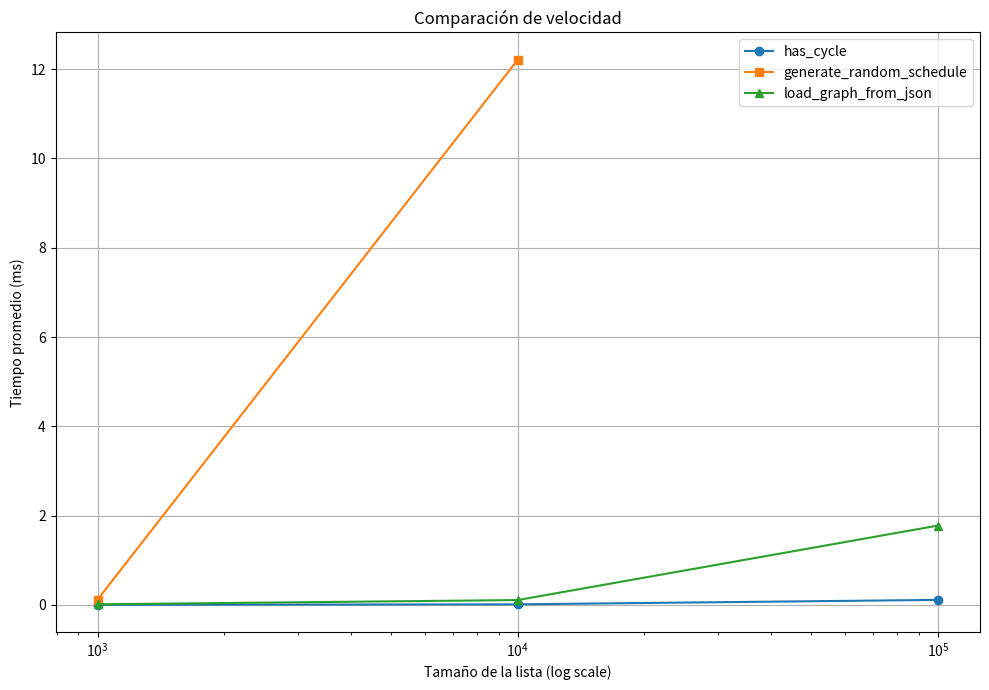

This chart was generated by the following Python code:
import pandas as pd
import matplotlib.pyplot as plt

# Gráfico de comparación de velocidad de distintos metodos
# cual es la eficiencia de:
'''

   has_cycle(): detecta ciclos en el grafo de cursos, asegurando que la planificación sea válida.
   generate_greedy_schedule()
Genera una sugerencia de materias por semestre tratando de optimizar el avance (más materias posibles por semestre).
'''

cycle5 = (0.108196 + 0.116130 + 0.110240 + 0.104920 + 0.121999)/5
cycle4 = (0.011042 + 0.014326 + 0.007716 + 0.015919 + 0.014844)/5
cycle3 = (0.002012 + 0.002009 + 0.002010 + 0.002013 + 0.002010)/5

random3 = (0.108614 + 0.130669 + 0.124312 + 0.116591 + 0.106091)/5
random4 = (11.770519 + 12.651165 + 12.751587 + 11.813576 + 12.074679)/5
random5 = None
# Tamaños de listas (puedes modificar hasta 100000 si hiciste pruebas más grandes)

load_graph5 = (1.689442 + 1.929522 + 1.805621 + 1.702393 + 1.757078)/5
load_graph4 = (0.155727 + 0.103114 + 0.093217 + 0.093273 + 0.097903)/5
load_graph3 = (0.012715 + 0.012832 + 0.016856 + 0.012615 + 0.011561)/5
sizes = [ 1000, 10000, 100000]#, 1000000, 10000000]

# Tiempos promedio de cada estructura por tamaño (en milisegundos)
# Reemplaza estos valores con los datos reales que mediste

_has_cycle = [ cycle3, cycle4, cycle5]       
generate_random_schedule = [ random3, random4, random5]         
load_graph_from_json = [load_graph3, load_graph4, load_graph5]  # Tiempos de load_graph_from_json por tamaño

# Crear DataFrame para visualizar los datos
df = pd.DataFrame({
    'Tamaño': sizes,
    '_has_cycle': _has_cycle,
    'generate_random_schedule': generate_random_schedule,
    'load_graph_from_json': load_graph_from_json
})

print(df)  # Mostrar tabla en consola

# Graficar los tiempos
plt.figure(figsize=(10, 7))
plt.plot(df['Tamaño'], df['_has_cycle'], marker='o', label='has_cycle')
plt.plot(df['Tamaño'], df['generate_random_schedule'], marker='s', label='generate_random_schedule')
plt.plot(df['Tamaño'], df['load_graph_from_json'], marker='^', label='load_graph_from_json')

plt.xscale('log')
plt.xlabel('Tamaño de la lista (log scale)')
plt.ylabel('Tiempo promedio (ms)')
plt.title('Comparación de velocidad')
plt.legend()
plt.grid(True)
plt.tight_layout()
plt.show()
